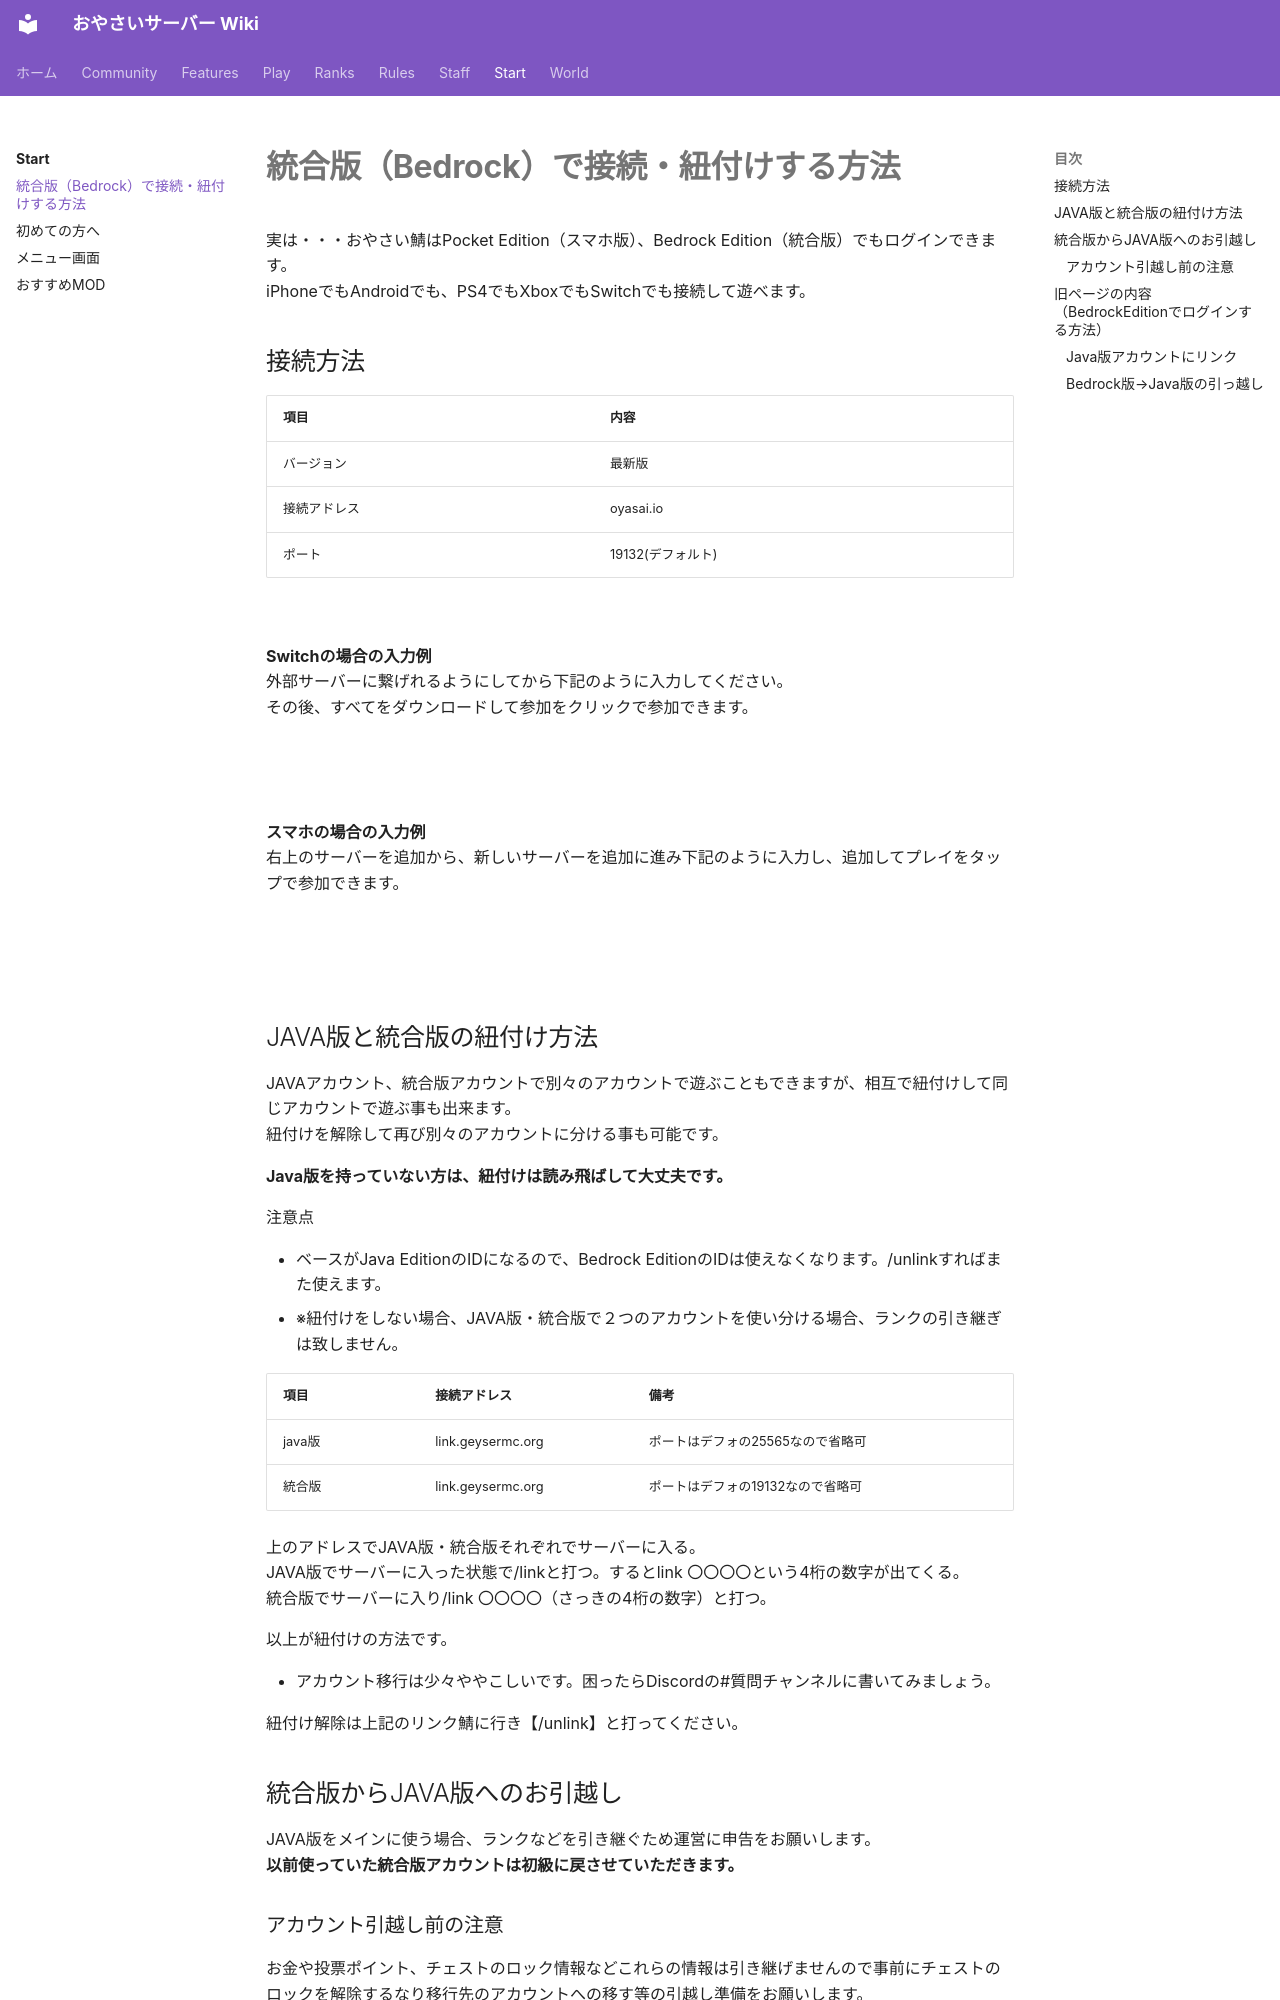

repository: oyasaiserver/wiki · page: start/bedrock/index.html · generator: mkdocs

---
title: 統合版（Bedrock）で接続・紐付けする方法
---

# 統合版（Bedrock）で接続・紐付けする方法

実は・・・おやさい鯖はPocket Edition（スマホ版）、Bedrock Edition（統合版）でもログインできます。
iPhoneでもAndroidでも、PS4でもXboxでもSwitchでも接続して遊べます。

## 接続方法

| 項目 | 内容 |
| --- | --- |
| バージョン | 最新版 |
| 接続アドレス | oyasai.io |
| ポート | 19132(デフォルト) |

![](https://image01.seesaawiki.jp/o/i/oyasai/FQawHmy9mF.png)

**Switchの場合の入力例**
外部サーバーに繋げれるようにしてから下記のように入力してください。
その後、すべてをダウンロードして参加をクリックで参加できます。

![](https://media.discordapp.net/attachments/1496990289179709551/1499709791457640458/2026042106085000_s.jpg?ex=69fbb7d5&is=69fa6655&hm=b2956c8db08730713eff63bfb270351933aed0b99b84715e4de83a9e61c37ec4&=&format=webp&width=1423&height=800)

![](https://media.discordapp.net/attachments/1496990289179709551/1499709791939989616/2026042106090700_s.jpg?ex=69fbb7d5&is=69fa6655&hm=799871c1a11d8eb1fac6bc313a2567e52184b2cecf021d7d566ae386c650df40&=&format=webp&width=1423&height=800)

**スマホの場合の入力例**
右上のサーバーを追加から、新しいサーバーを追加に進み下記のように入力し、追加してプレイをタップで参加できます。

![](https://media.discordapp.net/attachments/1496990289179709551/1501465794075164794/image.jpg?ex=69fc2c7d&is=69fadafd&hm=4ed8b535bdf5a2f4a67739eb539c10197c9846cc07eaa18edad9e957c6fd7ac7&=&format=webp&width=1730&height=800)

![](https://media.discordapp.net/attachments/1496990289179709551/1501465794360508446/image.jpg?ex=69fc2c7d&is=69fadafd&hm=56741f554fe5eb0b8adb067fab92d093b5652b818eca788c18fb12cf62c221f3&=&format=webp&width=1730&height=800)
